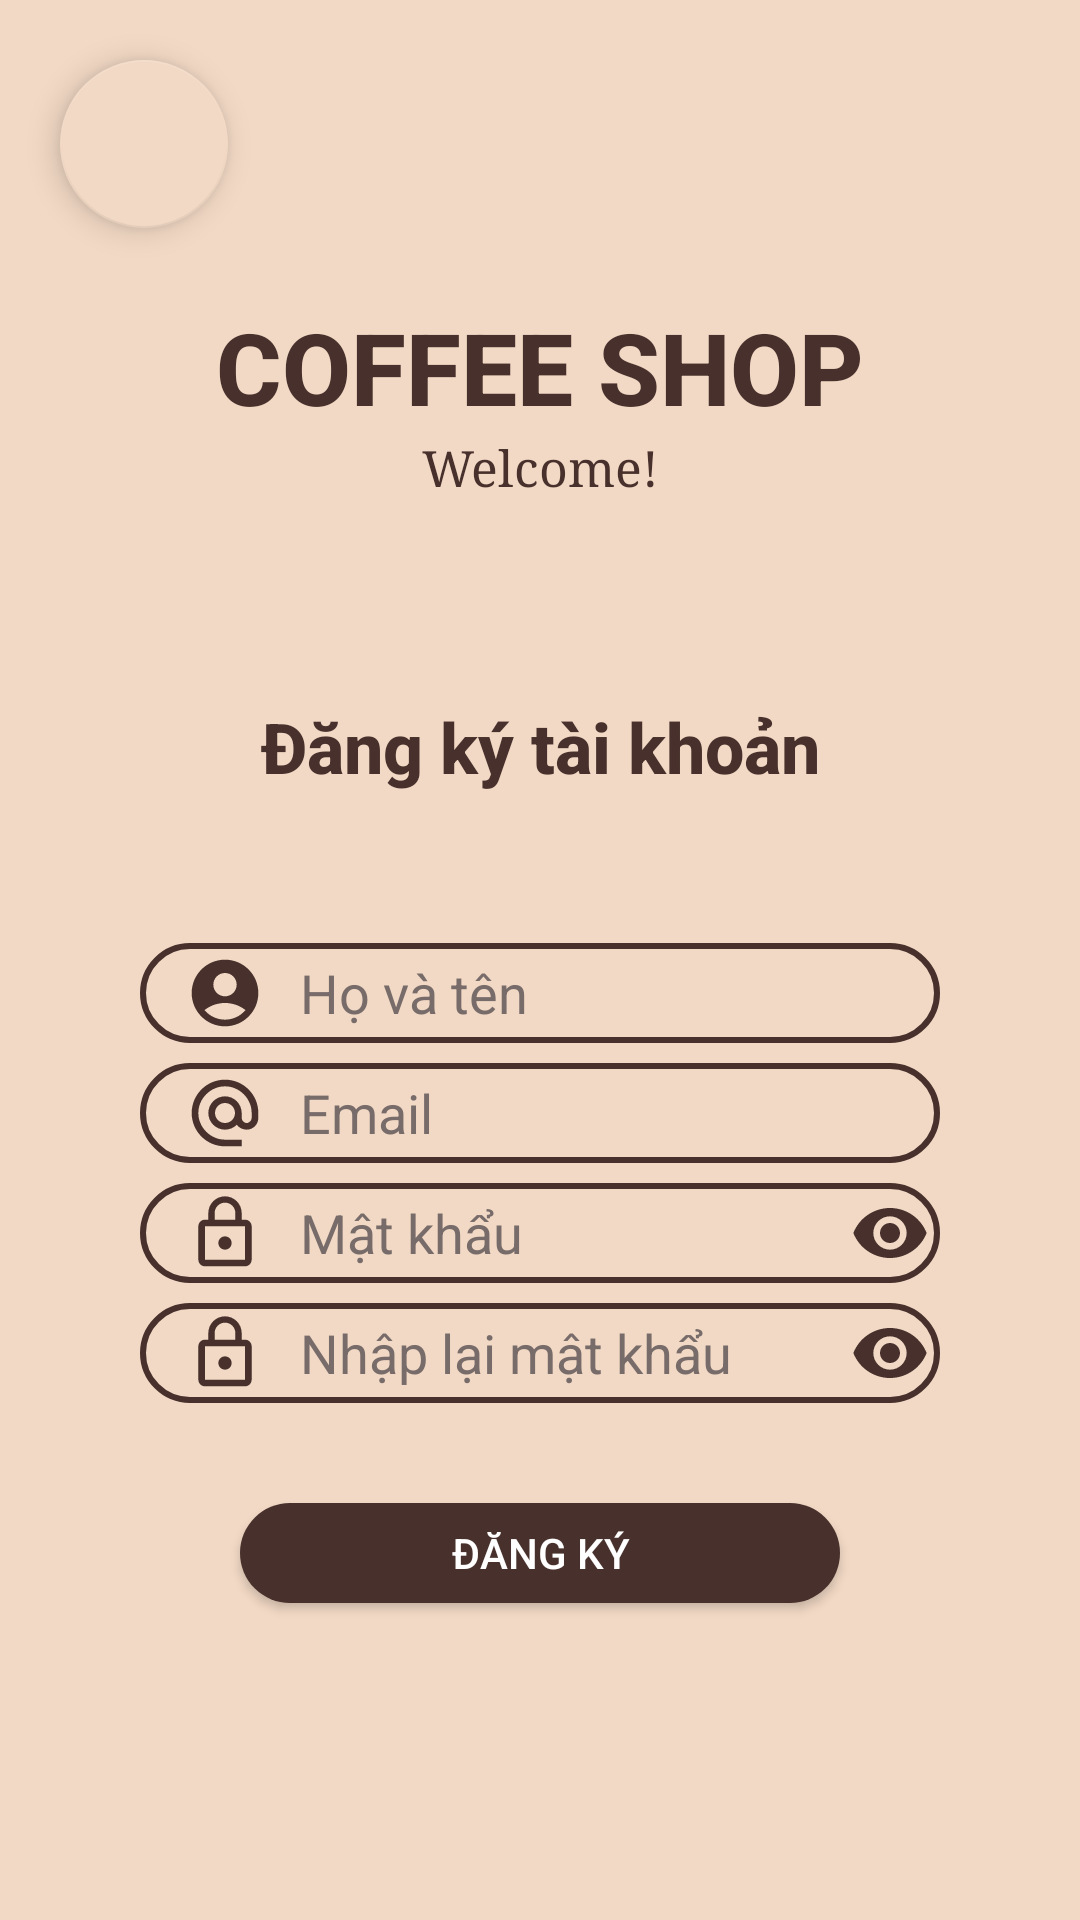

Here is an Android app screen rendered from its layout file. Give the layout XML and the strings, colors and styles it references.
<!-- AndroidManifest.xml: application theme Theme.AppCompat.NoActionBar -->
<!-- res/layout/activity_sign_up.xml -->
<?xml version="1.0" encoding="utf-8"?>
<androidx.constraintlayout.widget.ConstraintLayout xmlns:android="http://schemas.android.com/apk/res/android"
    xmlns:app="http://schemas.android.com/apk/res-auto"
    xmlns:tools="http://schemas.android.com/tools"
    android:id="@+id/main"
    android:layout_width="match_parent"
    android:layout_height="match_parent"
    tools:context=".SignUpActivity">

    <com.google.android.material.floatingactionbutton.FloatingActionButton
        android:id="@+id/fabBack"
        android:layout_width="wrap_content"
        android:layout_height="wrap_content"
        app:backgroundTint="#f2d9c5"
        android:src="@drawable/baseline_arrow_back_ios_new_24"
        app:layout_constraintStart_toStartOf="parent"
        app:layout_constraintTop_toTopOf="parent"
        android:layout_marginTop="20dp"
        android:layout_marginLeft="20dp"/>

    <LinearLayout
        android:layout_width="match_parent"
        android:layout_height="match_parent"
        android:background="#f2d9c5"
        android:orientation="vertical">
        <LinearLayout
            android:layout_marginTop="300px"
            android:layout_width="match_parent"
            android:layout_height="match_parent"
            android:layout_weight="4"
            android:orientation="vertical">
            <TextView
                android:layout_width="match_parent"
                android:layout_height="wrap_content"
                android:text="COFFEE SHOP"
                android:gravity="center"
                android:textSize="100px"
                android:textStyle="bold"
                android:textColor="#48312c"
                android:fontFamily="sans-serif-medium"/>
            <TextView
                android:layout_width="match_parent"
                android:layout_height="wrap_content"
                android:text="Welcome!"
                android:gravity="center"
                android:textSize="50px"
                android:textColor="#48312c"
                android:fontFamily="serif"/>
            <TextView
                android:layout_marginTop="200px"
                android:layout_width="match_parent"
                android:layout_height="wrap_content"
                android:text="Đăng ký tài khoản"
                android:gravity="center"
                android:textSize="70px"
                android:textStyle="bold"
                android:textColor="#48312c"
                android:fontFamily="sans-serif-medium"/>
            <LinearLayout
                android:layout_width="match_parent"
                android:layout_height="wrap_content"
                android:orientation="vertical"
                android:gravity="center"
                android:layout_marginTop="150px">
                <LinearLayout
                    android:layout_width="800px"
                    android:layout_height="100px"
                    android:layout_marginBottom="20px"
                    android:background="@drawable/button_create_account"
                    android:orientation="horizontal"
                    android:padding="10px">
                    <ImageView
                        android:layout_width="wrap_content"
                        android:layout_height="match_parent"
                        android:src="@drawable/baseline_account_circle_24" />
                    <EditText
                        android:id="@+id/edtHoVaTen"
                        android:layout_width="match_parent"
                        android:layout_height="match_parent"
                        android:background="@drawable/nothing"
                        android:hint="Họ và tên"
                        android:textColor="#48312c"
                        android:textColorHint="#786C6A"
                        android:fontFamily="sans-serif"/>
                </LinearLayout>

                <LinearLayout
                    android:layout_width="800px"
                    android:layout_height="100px"
                    android:layout_marginBottom="20px"
                    android:background="@drawable/button_create_account"
                    android:orientation="horizontal"
                    android:padding="10px">
                    <ImageView
                        android:layout_width="wrap_content"
                        android:layout_height="match_parent"
                        android:src="@drawable/baseline_alternate_email_24" />
                    <EditText
                        android:id="@+id/edtEmail"
                        android:layout_width="match_parent"
                        android:layout_height="match_parent"
                        android:background="@drawable/nothing"
                        android:hint="Email"
                        android:textColor="#48312c"
                        android:textColorHint="#786C6A"
                        android:fontFamily="sans-serif"/>
                </LinearLayout>
                <LinearLayout
                    android:layout_width="800px"
                    android:layout_height="100px"
                    android:layout_marginBottom="20px"
                    android:background="@drawable/button_create_account"
                    android:orientation="horizontal"
                    android:padding="10px">
                    <ImageView
                        android:layout_width="wrap_content"
                        android:layout_height="match_parent"
                        android:src="@drawable/baseline_lock_outline_24" />
                    <EditText
                        android:id="@+id/edtMatKhau"
                        android:layout_width="550px"
                        android:layout_height="match_parent"
                        android:background="@drawable/nothing"
                        android:hint="Mật khẩu"
                        android:inputType="textPassword"
                        android:textColor="#48312c"
                        android:textColorHint="#786C6A"
                        android:fontFamily="sans-serif"/>
                    <ImageView
                        android:id="@+id/imgPasswordInputType"
                        android:layout_width="match_parent"
                        android:layout_height="match_parent"
                        android:src="@drawable/baseline_visibility_24"/>
                </LinearLayout>
                <LinearLayout
                    android:layout_width="800px"
                    android:layout_height="100px"
                    android:layout_marginBottom="100px"
                    android:background="@drawable/button_create_account"
                    android:orientation="horizontal"
                    android:padding="10px">
                    <ImageView
                        android:layout_width="wrap_content"
                        android:layout_height="match_parent"
                        android:src="@drawable/baseline_lock_outline_24" />
                    <EditText
                        android:id="@+id/edtXacNhanMatKhau"
                        android:layout_width="550px"
                        android:layout_height="match_parent"
                        android:background="@drawable/nothing"
                        android:hint="Nhập lại mật khẩu"
                        android:inputType="textPassword"
                        android:textColor="#48312c"
                        android:textColorHint="#786C6A"
                        android:fontFamily="sans-serif"/>
                    <ImageView
                        android:id="@+id/imgRePasswordInputType"
                        android:layout_width="match_parent"
                        android:layout_height="match_parent"
                        android:src="@drawable/baseline_visibility_24"/>
                </LinearLayout>

                <Button
                    android:id="@+id/btnDangKy"
                    android:layout_width="600px"
                    android:layout_height="100px"
                    android:layout_marginBottom="50px"
                    android:background="@drawable/button_login"
                    android:text="Đăng Ký"
                    android:textColor="@color/white" />
            </LinearLayout>
        </LinearLayout>

    </LinearLayout>

</androidx.constraintlayout.widget.ConstraintLayout>
<!-- resources referenced by this layout -->
<resources>
  <color name="white">#FFFFFFFF</color>
  <!-- drawable baseline_account_circle_24 (drawable) -->
  <vector xmlns:android="http://schemas.android.com/apk/res/android" android:height="50dp" android:tint="#48312C" android:viewportHeight="24" android:viewportWidth="24" android:width="50dp">
        
      <path android:fillColor="@android:color/white" android:pathData="M12,2C6.48,2 2,6.48 2,12s4.48,10 10,10s10,-4.48 10,-10S17.52,2 12,2zM12,6c1.93,0 3.5,1.57 3.5,3.5S13.93,13 12,13s-3.5,-1.57 -3.5,-3.5S10.07,6 12,6zM12,20c-2.03,0 -4.43,-0.82 -6.14,-2.88C7.55,15.8 9.68,15 12,15s4.45,0.8 6.14,2.12C16.43,19.18 14.03,20 12,20z"/>
      
  </vector>
  <!-- drawable baseline_alternate_email_24 (drawable) -->
  <vector xmlns:android="http://schemas.android.com/apk/res/android" android:height="50dp" android:tint="#48312C" android:viewportHeight="24" android:viewportWidth="24" android:width="50dp">
        
      <path android:fillColor="@android:color/white" android:pathData="M12,2C6.48,2 2,6.48 2,12s4.48,10 10,10h5v-2h-5c-4.34,0 -8,-3.66 -8,-8s3.66,-8 8,-8 8,3.66 8,8v1.43c0,0.79 -0.71,1.57 -1.5,1.57s-1.5,-0.78 -1.5,-1.57L17,12c0,-2.76 -2.24,-5 -5,-5s-5,2.24 -5,5 2.24,5 5,5c1.38,0 2.64,-0.56 3.54,-1.47 0.65,0.89 1.77,1.47 2.96,1.47 1.97,0 3.5,-1.6 3.5,-3.57L22,12c0,-5.52 -4.48,-10 -10,-10zM12,15c-1.66,0 -3,-1.34 -3,-3s1.34,-3 3,-3 3,1.34 3,3 -1.34,3 -3,3z"/>
      
  </vector>
  <!-- drawable baseline_lock_outline_24 (drawable) -->
  <vector xmlns:android="http://schemas.android.com/apk/res/android" android:height="50dp" android:tint="#48312C" android:viewportHeight="24" android:viewportWidth="24" android:width="50dp">
        
      <path android:fillColor="@android:color/white" android:pathData="M12,17c1.1,0 2,-0.9 2,-2s-0.9,-2 -2,-2s-2,0.9 -2,2S10.9,17 12,17zM18,8h-1V6c0,-2.76 -2.24,-5 -5,-5S7,3.24 7,6v2H6c-1.1,0 -2,0.9 -2,2v10c0,1.1 0.9,2 2,2h12c1.1,0 2,-0.9 2,-2V10C20,8.9 19.1,8 18,8zM8.9,6c0,-1.71 1.39,-3.1 3.1,-3.1s3.1,1.39 3.1,3.1v2H8.9V6zM18,20H6V10h12V20z"/>
      
  </vector>
  <!-- drawable baseline_visibility_24 (drawable) -->
  <vector xmlns:android="http://schemas.android.com/apk/res/android" android:height="24dp" android:tint="#48312C" android:viewportHeight="24" android:viewportWidth="24" android:width="24dp">
        
      <path android:fillColor="@android:color/white" android:pathData="M12,4.5C7,4.5 2.73,7.61 1,12c1.73,4.39 6,7.5 11,7.5s9.27,-3.11 11,-7.5c-1.73,-4.39 -6,-7.5 -11,-7.5zM12,17c-2.76,0 -5,-2.24 -5,-5s2.24,-5 5,-5 5,2.24 5,5 -2.24,5 -5,5zM12,9c-1.66,0 -3,1.34 -3,3s1.34,3 3,3 3,-1.34 3,-3 -1.34,-3 -3,-3z"/>
      
  </vector>
  <!-- drawable button_create_account (drawable) -->
  <?xml version="1.0" encoding="utf-8"?>
  <selector xmlns:android="http://schemas.android.com/apk/res/android">
      <item>
          <shape android:shape="rectangle">
              <stroke android:width="2dp"
                  android:color="#48312c"/>
              <corners android:radius="190dp"/>
          </shape>
      </item>
  </selector>
  <!-- drawable button_login (drawable) -->
  <?xml version="1.0" encoding="utf-8"?>
  <selector xmlns:android="http://schemas.android.com/apk/res/android">
      <item>
          <shape android:shape="rectangle">
              <solid android:color="#48312c" />
              <corners android:radius="100dp" />
          </shape>
      </item>
  </selector>
</resources>
